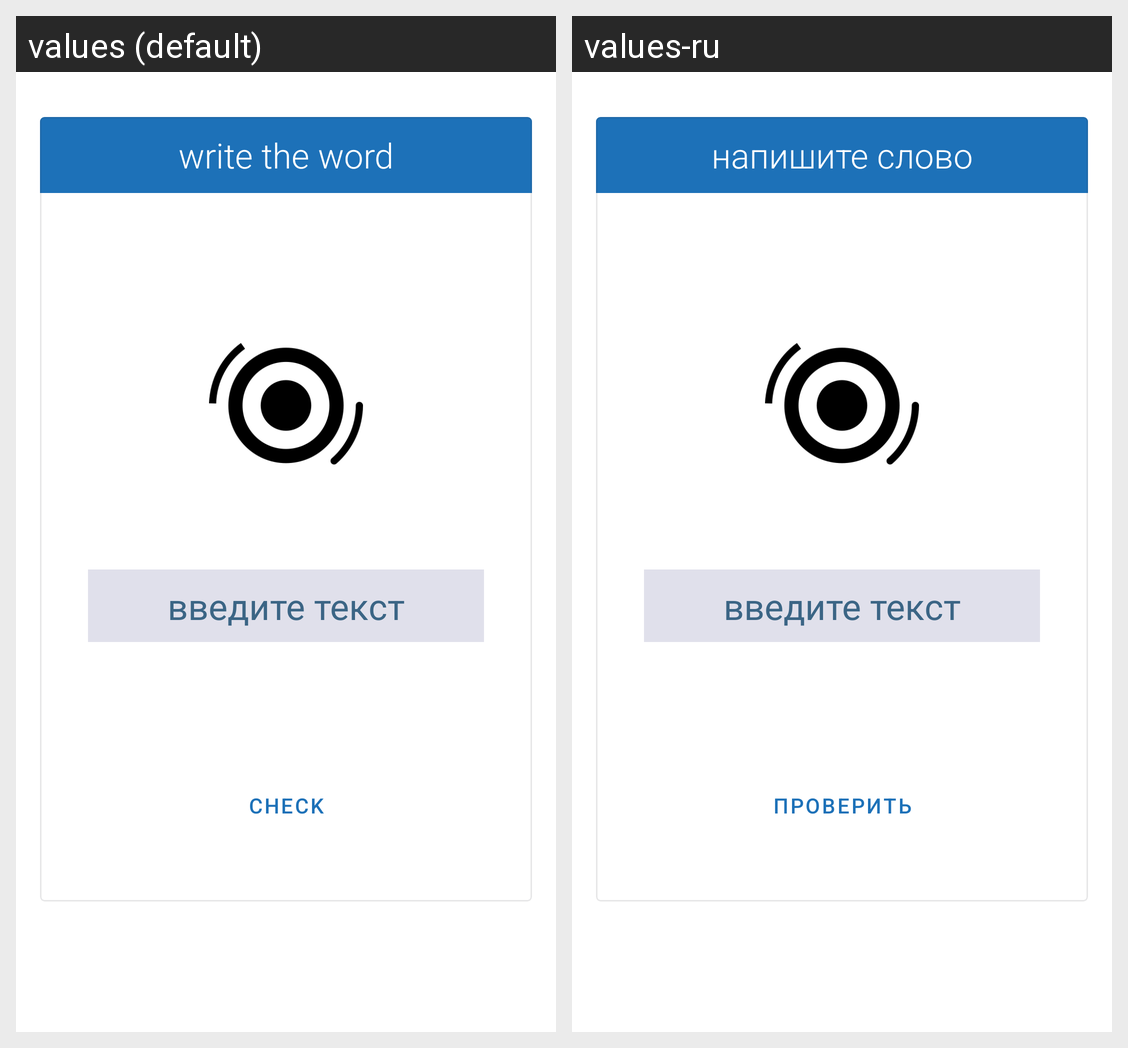

This grid shows one Android layout under two languages. Give, for every string resource on the screen, its name, the default text and each shown locale's text.
Android screen res/layout/activity_test_sound_clear.xml rendered under 2 locales, left to right: values (default), values-ru. Device: Nexus 5 (rendered at 1080×1920; each locale shown at half size, 540×960, under a caption strip naming it); theme AppTheme.
Strings drawn on this screen, with the default value and each locale's value (text and hints the layout hard-codes, and strings that could not be matched under every locale, appear in the picture but are not listed):

write_the_word
  values: write the word
  values-ru: напишите слово

hint_write_text
  values: введите текст
  values-ru: введите текст

check
  values: check
  values-ru: проверить
